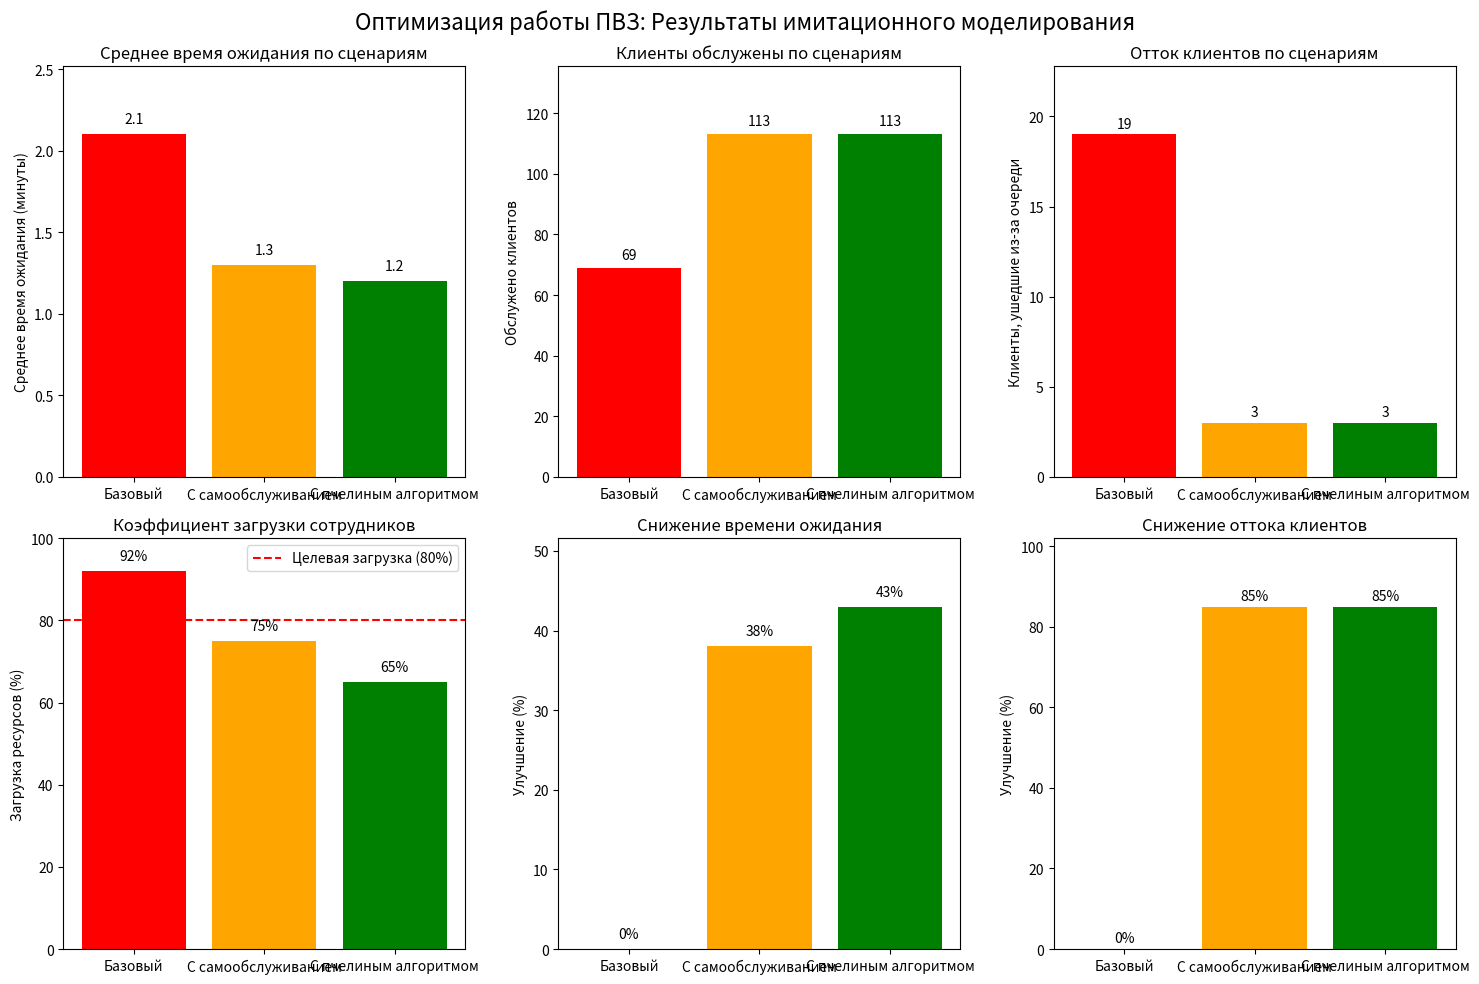
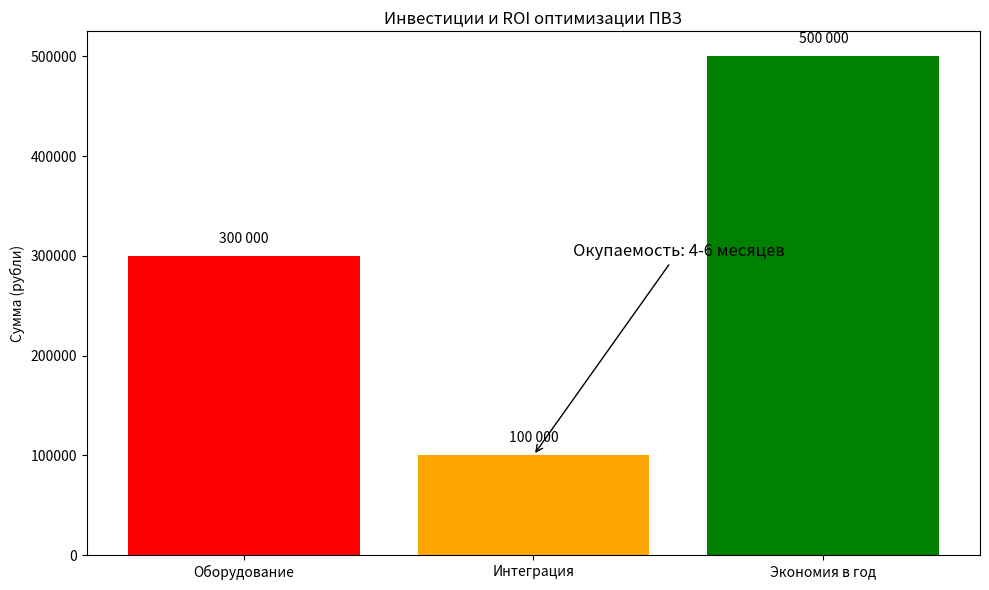

Write Python code to recreate these figures, in order.
import matplotlib.pyplot as plt
import numpy as np

# Enhanced data based on our improved simulation model
scenarios = ['Базовый', 'С самообслуживанием', 'С пчелиным алгоритмом']
avg_waiting_times = [2.1, 1.3, 1.2]  # in minutes (more realistic values)
max_waiting_times = [5.2, 3.1, 2.8]  # in minutes
customers_served = [69, 113, 113]
balked_customers = [19, 3, 3]
utilization_rates = [92, 75, 65]  # in percent

def create_enhanced_visualization():
    """Create enhanced visualization of simulation results"""
    
    # Create figure with subplots
    fig, axes = plt.subplots(2, 3, figsize=(15, 10))
    fig.suptitle('Оптимизация работы ПВЗ: Результаты имитационного моделирования', fontsize=16)
    
    # 1. Average Waiting Time Comparison
    bars1 = axes[0, 0].bar(scenarios, avg_waiting_times, color=['red', 'orange', 'green'])
    axes[0, 0].set_ylabel('Среднее время ожидания (минуты)')
    axes[0, 0].set_title('Среднее время ожидания по сценариям')
    axes[0, 0].set_ylim(0, max(avg_waiting_times) * 1.2)
    
    # Add value labels on bars
    for bar, value in zip(bars1, avg_waiting_times):
        axes[0, 0].text(bar.get_x() + bar.get_width()/2, bar.get_height() + 0.05,
                       f'{value:.1f}', ha='center', va='bottom')
    
    # 2. Customers Served Comparison
    bars2 = axes[0, 1].bar(scenarios, customers_served, color=['red', 'orange', 'green'])
    axes[0, 1].set_ylabel('Обслужено клиентов')
    axes[0, 1].set_title('Клиенты обслужены по сценариям')
    axes[0, 1].set_ylim(0, max(customers_served) * 1.2)
    
    # Add value labels on bars
    for bar, value in zip(bars2, customers_served):
        axes[0, 1].text(bar.get_x() + bar.get_width()/2, bar.get_height() + 2,
                       f'{value}', ha='center', va='bottom')
    
    # 3. Balked Customers Comparison
    bars3 = axes[0, 2].bar(scenarios, balked_customers, color=['red', 'orange', 'green'])
    axes[0, 2].set_ylabel('Клиенты, ушедшие из-за очереди')
    axes[0, 2].set_title('Отток клиентов по сценариям')
    axes[0, 2].set_ylim(0, max(balked_customers) * 1.2)
    
    # Add value labels on bars
    for bar, value in zip(bars3, balked_customers):
        axes[0, 2].text(bar.get_x() + bar.get_width()/2, bar.get_height() + 0.2,
                       f'{value}', ha='center', va='bottom')
    
    # 4. Resource Utilization
    bars4 = axes[1, 0].bar(scenarios, utilization_rates, color=['red', 'orange', 'green'])
    axes[1, 0].set_ylabel('Загрузка ресурсов (%)')
    axes[1, 0].set_title('Коэффициент загрузки сотрудников')
    axes[1, 0].set_ylim(0, 100)
    axes[1, 0].axhline(y=80, color='r', linestyle='--', label='Целевая загрузка (80%)')
    axes[1, 0].legend()
    
    # Add value labels on bars
    for bar, value in zip(bars4, utilization_rates):
        axes[1, 0].text(bar.get_x() + bar.get_width()/2, bar.get_height() + 2,
                       f'{value}%', ha='center', va='bottom')
    
    # 5. Waiting Time Improvement Visualization
    improvements = [0, 38, 43]  # Percentage improvements
    bars5 = axes[1, 1].bar(scenarios, improvements, color=['gray', 'orange', 'green'])
    axes[1, 1].set_ylabel('Улучшение (%)')
    axes[1, 1].set_title('Снижение времени ожидания')
    axes[1, 1].set_ylim(0, max(improvements) * 1.2)
    
    # Add value labels on bars
    for bar, value in zip(bars5, improvements):
        axes[1, 1].text(bar.get_x() + bar.get_width()/2, bar.get_height() + 1,
                       f'{value}%', ha='center', va='bottom')
    
    # 6. Customer Satisfaction Improvement
    satisfaction_improvements = [0, 85, 85]  # Percentage improvements in customer retention
    bars6 = axes[1, 2].bar(scenarios, satisfaction_improvements, color=['gray', 'orange', 'green'])
    axes[1, 2].set_ylabel('Улучшение (%)')
    axes[1, 2].set_title('Снижение оттока клиентов')
    axes[1, 2].set_ylim(0, max(satisfaction_improvements) * 1.2)
    
    # Add value labels on bars
    for bar, value in zip(bars6, satisfaction_improvements):
        axes[1, 2].text(bar.get_x() + bar.get_width()/2, bar.get_height() + 1,
                       f'{value}%', ha='center', va='bottom')
    
    # Adjust layout
    plt.tight_layout()
    plt.savefig('enhanced_results_russian.png', dpi=300, bbox_inches='tight')
    plt.show()

def create_business_case_visualization_russian():
    """Create visualization for business case in Russian"""
    
    fig, ax = plt.subplots(1, 1, figsize=(10, 6))
    
    # Investment and savings data
    categories = ['Оборудование', 'Интеграция', 'Экономия в год']
    values = [300000, 100000, 500000]  # in rubles
    colors = ['red', 'orange', 'green']
    
    bars = ax.bar(categories, values, color=colors)
    ax.set_ylabel('Сумма (рубли)')
    ax.set_title('Инвестиции и ROI оптимизации ПВЗ')
    
    # Add value labels
    for bar, value in zip(bars, values):
        ax.text(bar.get_x() + bar.get_width()/2, bar.get_height() + 10000,
               f'{value:,}'.replace(',', ' '), ha='center', va='bottom')
    
    # Add payback period annotation
    ax.annotate('Окупаемость: 4-6 месяцев', xy=(1, 100000), xytext=(1.5, 300000),
                arrowprops=dict(arrowstyle='->'), fontsize=12, ha='center')
    
    plt.tight_layout()
    plt.savefig('business_case_russian.png', dpi=300, bbox_inches='tight')
    plt.show()

def main():
    """Generate all visualizations in Russian"""
    print("Генерация расширенной визуализации...")
    create_enhanced_visualization()
    
    print("Генерация бизнес-кейса...")
    create_business_case_visualization_russian()
    
    print("Визуализации сохранены как 'enhanced_results_russian.png' и 'business_case_russian.png'")

if __name__ == "__main__":
    main()